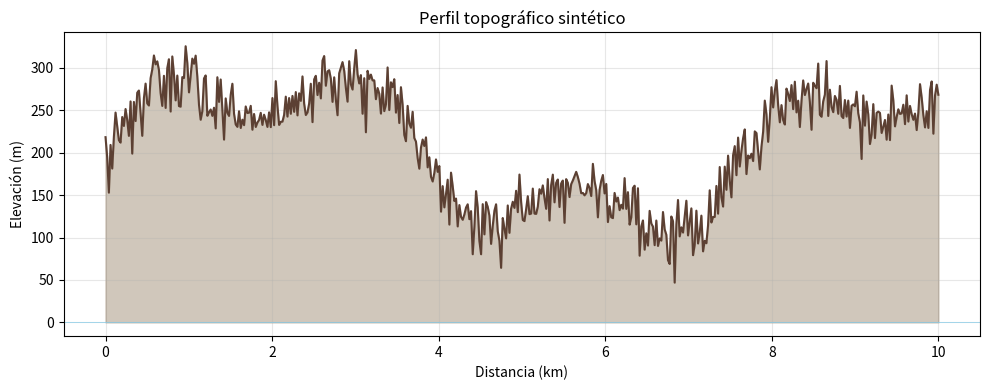

The script that saved this image:
import numpy as np
import matplotlib.pyplot as plt

distancia = np.linspace(0, 10, 500)

elevacion = (
    200
    + 80 * np.sin(0.8 * distancia)
    + 40 * np.sin(2.5 * distancia)
    + 20 * np.random.normal(0, 1, len(distancia))
)

plt.figure(figsize=(10, 4))
plt.fill_between(distancia, 0, elevacion, color='#8B7355', alpha=0.4)
plt.plot(distancia, elevacion, color='#5C4033', linewidth=1.5)
plt.xlabel('Distancia (km)')
plt.ylabel('Elevación (m)')
plt.title('Perfil topográfico sintético')
plt.axhline(y=0, color='skyblue', linewidth=0.5)
plt.grid(True, alpha=0.3)
plt.tight_layout()
plt.show()
